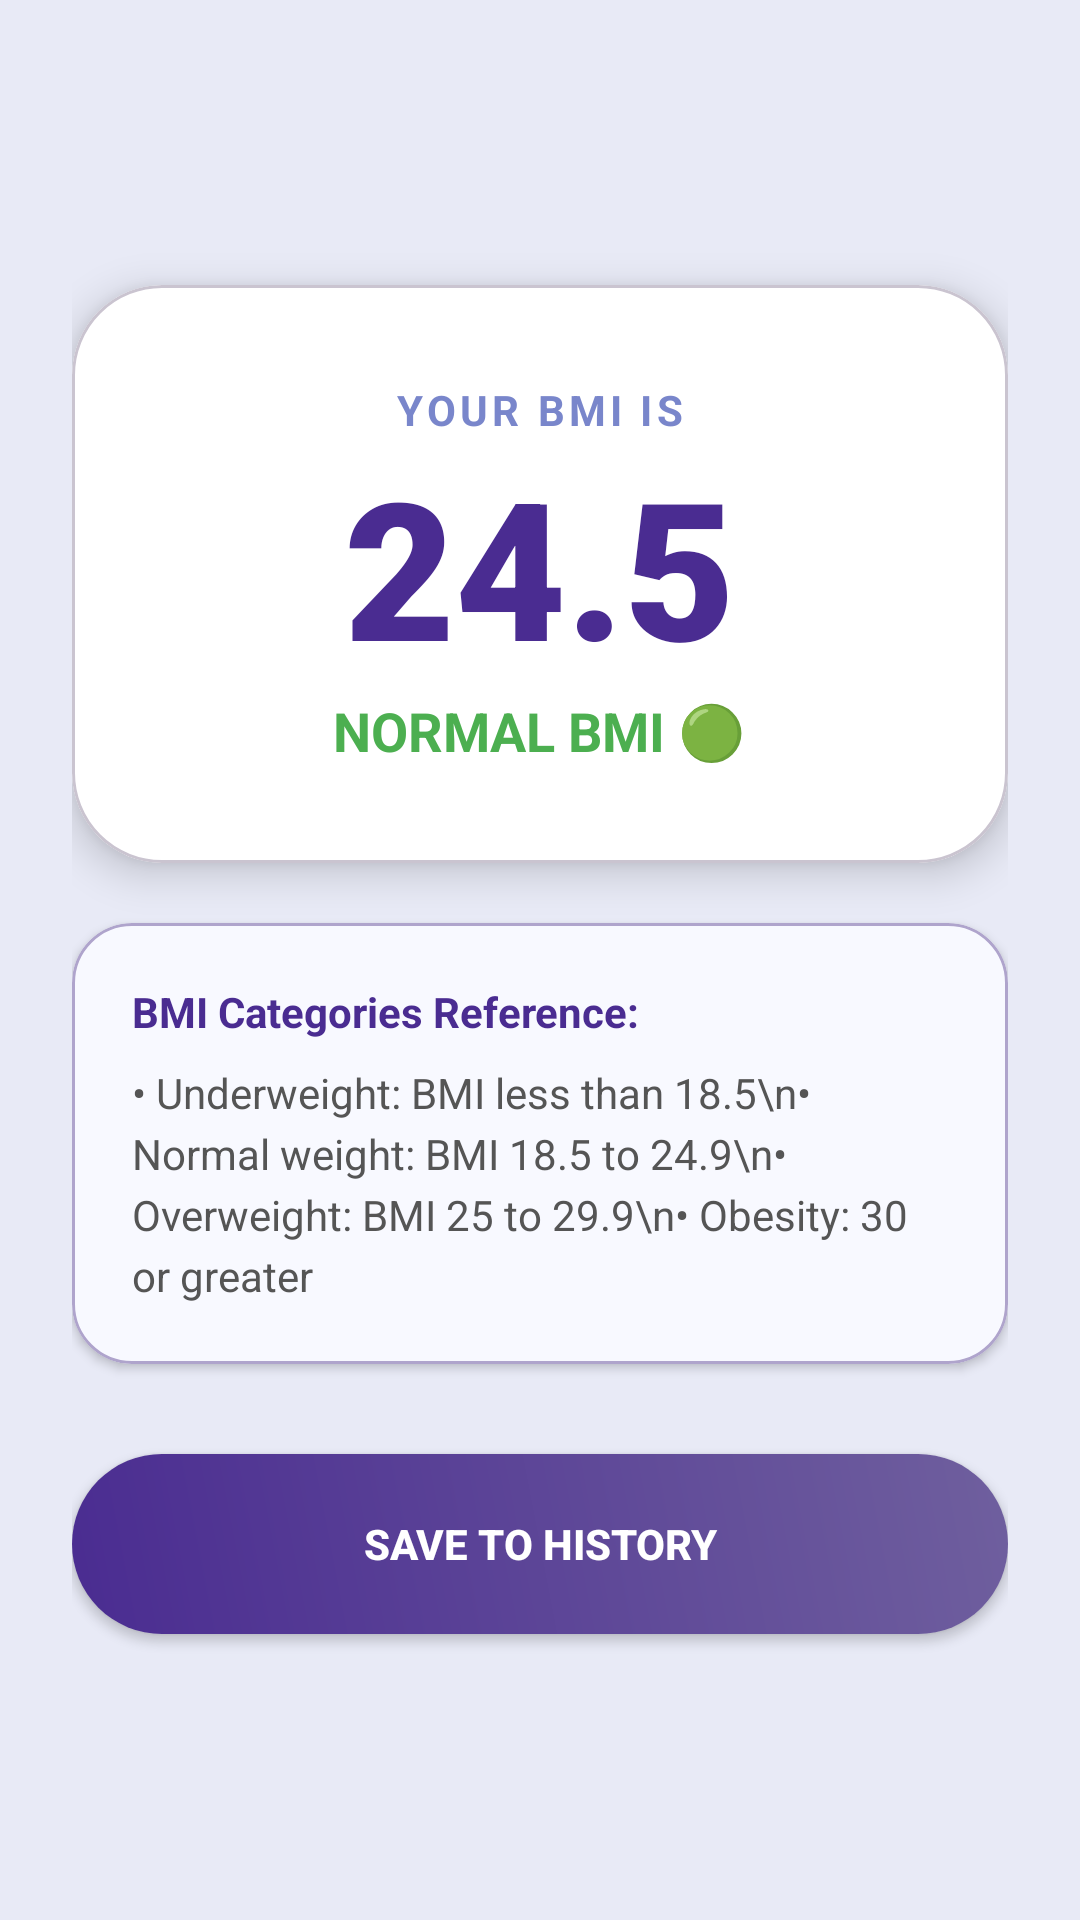

Produce the Android XML layout that renders to this screen, including the resource entries it uses.
<!-- AndroidManifest.xml: application theme Theme.SMARTBMI -->
<!-- res/layout/activity_result.xml -->
<?xml version="1.0" encoding="utf-8"?>
<ScrollView xmlns:android="http://schemas.android.com/apk/res/android"
    xmlns:app="http://schemas.android.com/apk/res-auto"
    android:layout_width="match_parent"
    android:layout_height="match_parent"
    android:background="#E8EAF6"
    android:fillViewport="true">

    <LinearLayout
        android:layout_width="match_parent"
        android:layout_height="wrap_content"
        android:gravity="center"
        android:orientation="vertical"
        android:padding="24dp">

        <com.google.android.material.card.MaterialCardView
            android:layout_width="match_parent"
            android:layout_height="wrap_content"
            app:cardCornerRadius="30dp"
            app:cardElevation="8dp"
            app:cardBackgroundColor="@color/white">

            <LinearLayout
                android:layout_width="match_parent"
                android:layout_height="wrap_content"
                android:gravity="center"
                android:orientation="vertical"
                android:padding="32dp">

                <TextView
                    android:layout_width="wrap_content"
                    android:layout_height="wrap_content"
                    android:text="YOUR BMI IS"
                    android:textColor="#7986CB"
                    android:letterSpacing="0.1"
                    android:textStyle="bold" />

                <TextView
                    android:id="@+id/bmiValueTextView"
                    android:layout_width="wrap_content"
                    android:layout_height="wrap_content"
                    android:text="24.5"
                    android:textColor="#4A2C91"
                    android:textSize="64sp"
                    android:fontFamily="sans-serif-black" />

                <TextView
                    android:id="@+id/bmiStatusTextView"
                    android:layout_width="wrap_content"
                    android:layout_height="wrap_content"
                    android:text="NORMAL BMI 🟢"
                    android:textSize="18sp"
                    android:textStyle="bold"
                    android:textColor="#4CAF50" />

            </LinearLayout>
        </com.google.android.material.card.MaterialCardView>

        <com.google.android.material.card.MaterialCardView
            android:layout_width="match_parent"
            android:layout_height="wrap_content"
            android:layout_marginTop="20dp"
            app:cardCornerRadius="20dp"
            app:cardElevation="2dp"
            app:strokeColor="#AFA4CC"
            app:strokeWidth="1dp"
            app:cardBackgroundColor="#F8F9FF">

            <LinearLayout
                android:layout_width="match_parent"
                android:layout_height="wrap_content"
                android:orientation="vertical"
                android:padding="20dp">

                <TextView
                    android:layout_width="wrap_content"
                    android:layout_height="wrap_content"
                    android:text="BMI Categories Reference:"
                    android:textColor="#4A2C91"
                    android:textStyle="bold"
                    android:layout_marginBottom="8dp"/>

                <TextView
                    android:layout_width="wrap_content"
                    android:layout_height="wrap_content"
                    android:lineSpacingExtra="4dp"
                    android:textColor="#555555"
                    android:text="• Underweight: BMI less than 18.5\n• Normal weight: BMI 18.5 to 24.9\n• Overweight: BMI 25 to 29.9\n• Obesity: 30 or greater" />

            </LinearLayout>
        </com.google.android.material.card.MaterialCardView>

        <androidx.appcompat.widget.AppCompatButton
            android:id="@+id/saveButton"
            android:layout_width="match_parent"
            android:layout_height="60dp"
            android:layout_marginTop="30dp"
            android:background="@drawable/button_gradient_bg"
            android:text="Save to History"
            android:textColor="@color/white"
            android:textStyle="bold"
            android:elevation="4dp"/>

    </LinearLayout>
</ScrollView>
<!-- resources referenced by this layout -->
<resources>
  <color name="white">#FFFFFF</color>
  <!-- drawable button_gradient_bg (drawable) -->
  <?xml version="1.0" encoding="utf-8"?>
  <shape xmlns:android="http://schemas.android.com/apk/res/android">
      <gradient
          android:startColor="#4A2C91"
          android:endColor="#6F5F9E"
          android:angle="45"/>
      <corners android:radius="30dp" />
  </shape>
  <style name="Theme.SMARTBMI" parent="Base.Theme.SMARTBMI" />
  <style name="Base.Theme.SMARTBMI" parent="Theme.Material3.DayNight.NoActionBar">
          
          
      </style>
</resources>
